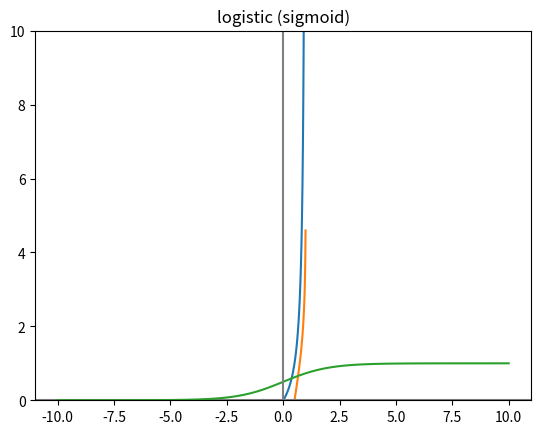

Python code for this plot:
import math
import matplotlib.pyplot as plt
import numpy as np


def odds(p):
    ''' 성공 확률 / 실패 확률 '''
    return p / (1 - p)


def log_odds(p):
    ''' odds 에 log 를 취한 값 '''
    return math.log(odds(p))


def sigmoid(t):
    ''' logistic:
        log_odds (odds 에 log 를 취한 값)을 알고 있을 때,
        성공 확률 p 를 계산 '''
    return 1 / (1 + math.exp(-t))


if __name__ == '__main__':
    p = .8
    print(f'p = {p}, odds(p) = {odds(p)}, log_odds(p) = {log_odds(p)}')

    t = 1.39
    probability = sigmoid(t)
    print(f'probability = {probability}')

    # odds 함수 그래프
    xs = np.linspace(0.01, 0.99, 100)
    # print(xs)
    ys = [odds(x) for x in xs]
    plt.plot(xs, ys)
    plt.ylim(bottom = 0, top = 10)
    plt.title('odds')
    plt.show()

    # log_odds 그래프
    ys = [log_odds(x) for x in xs]
    plt.plot(xs, ys)
    plt.axhline(y = 0, color = '.5')
    plt.title('log_odds')
    plt.show()

    # logistic (sigmoid) 함수 그래프
    xs = np.linspace(-10, 10, 100)
    ys = [sigmoid(x) for x in xs]
    plt.plot(xs, ys)
    plt.axvline(color = '.5')
    plt.title('logistic (sigmoid)')
    plt.show()
